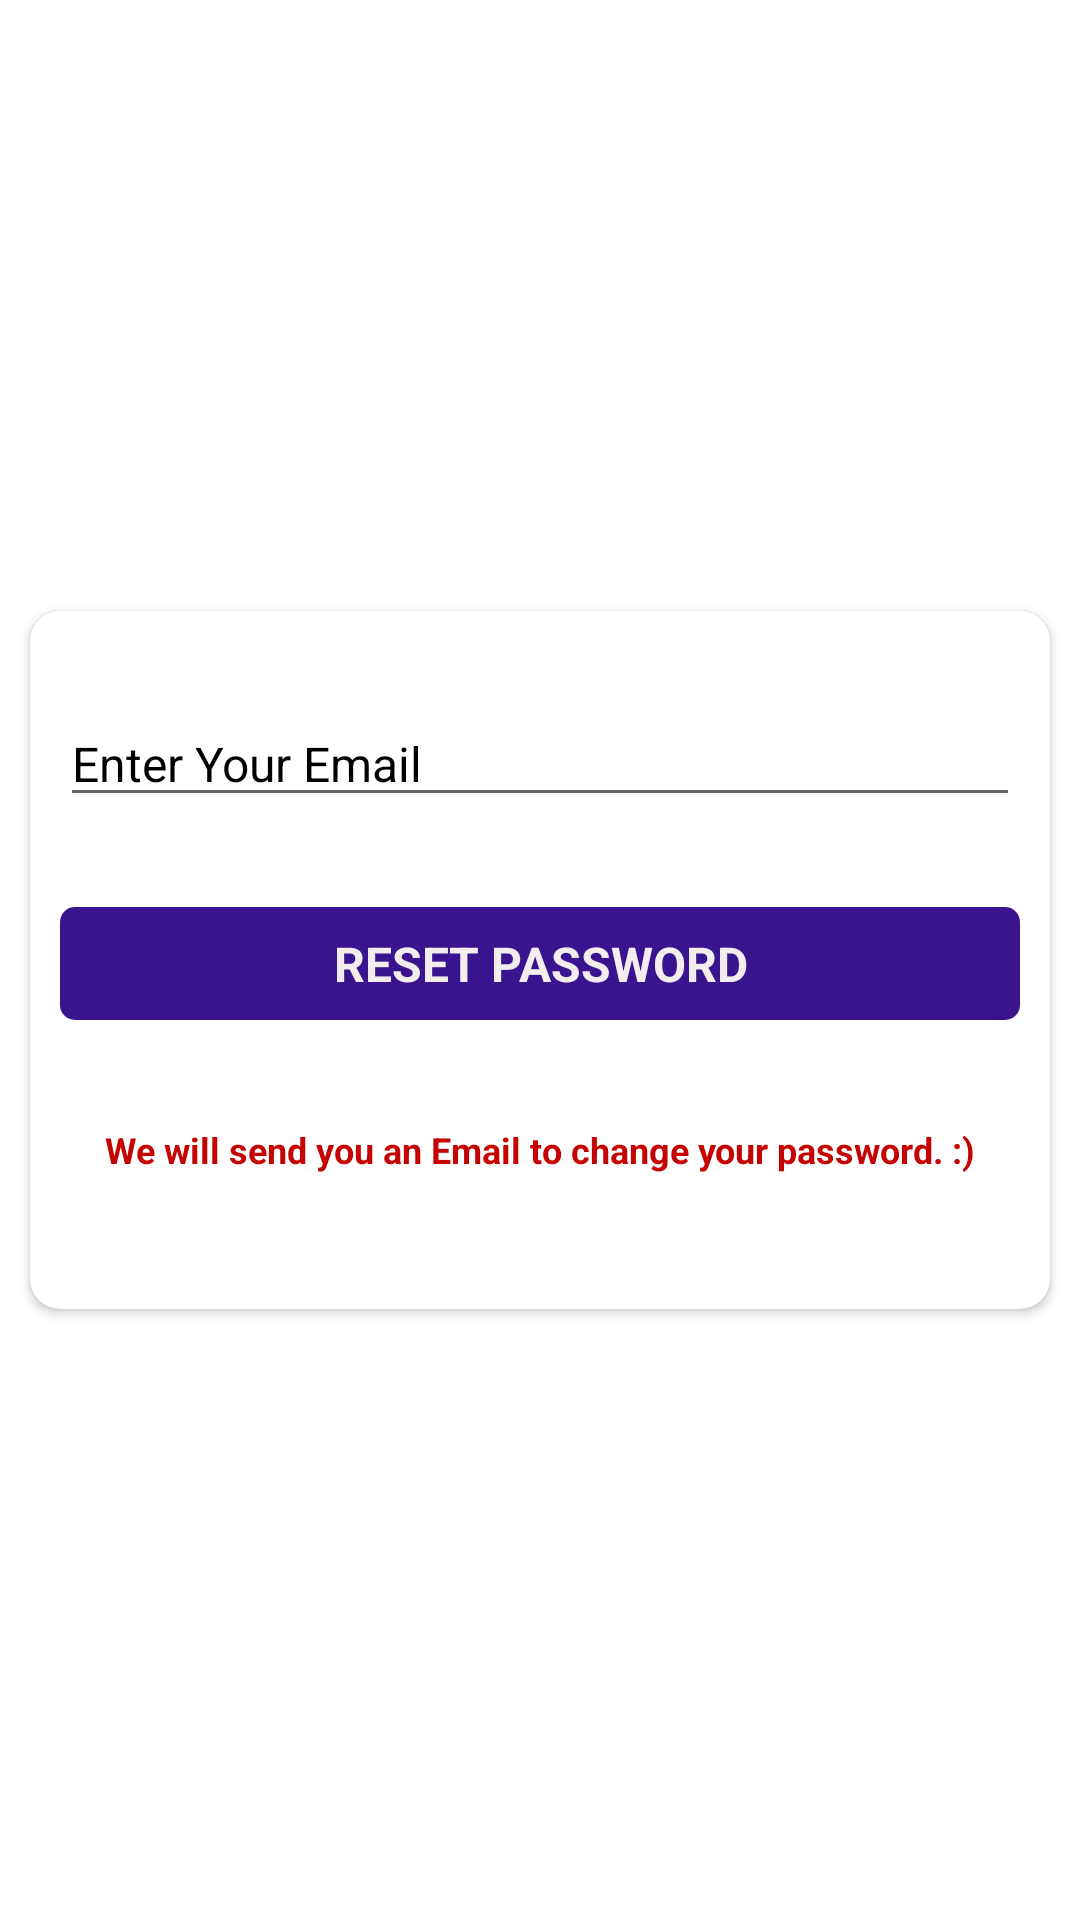

Here is an Android app screen rendered from its layout file. Give the layout XML and the strings, colors and styles it references.
<!-- AndroidManifest.xml: application theme Theme.ZeroTwoTalkingApp -->
<!-- res/layout/activity_forgot_password.xml -->
<?xml version="1.0" encoding="utf-8"?>
<LinearLayout xmlns:android="http://schemas.android.com/apk/res/android"
    xmlns:app="http://schemas.android.com/apk/res-auto"
    xmlns:tools="http://schemas.android.com/tools"
    android:layout_width="match_parent"
    android:layout_height="match_parent"
    android:orientation="vertical"
    android:gravity="center"
    tools:context=".ForgotPasswordActivity">

    <androidx.cardview.widget.CardView
        android:id="@+id/logInCardId"
        android:layout_width="match_parent"
        android:layout_height="wrap_content"
        android:layout_margin="10dp"
        android:elevation="30dp"
        app:cardCornerRadius="10dp"
        android:foreground="?android:attr/selectableItemBackground"
        >

        <LinearLayout
            android:layout_width="match_parent"
            android:layout_height="wrap_content"
            android:layout_gravity="center"
            android:orientation="vertical"
            android:padding="10dp"
            >

            <EditText
                android:id="@+id/emailFPId"
                android:layout_width="match_parent"
                android:layout_height="wrap_content"
                android:layout_marginTop="20dp"
                android:hint="Enter Your Email"
                android:textSize="16sp"
                android:textColorHint="@color/black"
                android:textColor="@color/black"
                android:inputType="textEmailAddress"
                />



            <TextView
                android:id="@+id/resetButtonId"
                android:layout_width="match_parent"
                android:layout_height="wrap_content"
                android:textSize="16sp"
                android:layout_marginTop="30dp"
                android:layout_marginBottom="30dp"
                android:textStyle="bold"
                android:text="Reset Password"
                android:textAlignment="center"
                android:padding="8dp"
                android:background="@drawable/button_style_rec"
                android:textColor="#F3EEEE"
                android:textAllCaps="true"
                />

            <TextView
                android:id="@+id/msgFPId"
                android:layout_marginBottom="30dp"
                android:padding="5dp"
                android:layout_width="match_parent"
                android:layout_height="wrap_content"
                android:textAlignment="center"
                android:textStyle="bold"
                android:textColor="#C50303"
                android:textSize="12sp"
                android:text="We will send you an Email to change your password. :)"
                />


        </LinearLayout>

    </androidx.cardview.widget.CardView>

</LinearLayout>
<!-- resources referenced by this layout -->
<resources>
  <!-- drawable button_style_rec (drawable) -->
  <?xml version="1.0" encoding="utf-8"?>
  <selector xmlns:android="http://schemas.android.com/apk/res/android">
  
      <item>
  
          <shape>
  
              <corners android:radius="5dp" />
  
              <solid android:color="#39148E"></solid>
  
  
          </shape>
  
      </item>
  
  </selector>
  <style name="Theme.ZeroTwoTalkingApp" parent="Theme.MaterialComponents.DayNight.NoActionBar">
  
          
          <item name="colorPrimary">#39148E</item>
          <item name="colorPrimaryVariant">#39148E</item>
          <item name="colorOnPrimary">@color/white</item>
          
          <item name="colorSecondary">@color/teal_200</item>
          <item name="colorSecondaryVariant">@color/teal_700</item>
          <item name="colorOnSecondary">@color/black</item>
          
          <item name="android:statusBarColor" tools:targetApi="l">?attr/colorPrimaryVariant</item>
          
          <item name="drawerArrowStyle">@style/DrawerArrowStyle</item>
  
  
  
  
  
      </style>
  <style name="DrawerArrowStyle" parent="Widget.AppCompat.DrawerArrowToggle">
          <item name="color">#FFFFFF</item>
      </style>
  <!-- not gathered from this repository: default colours our renderer supplied (Android Studio template values) -->
  <color name="teal_200">#FF03DAC5</color>
  <color name="teal_700">#FF018786</color>
  <color name="black">#FF000000</color>
  <color name="white">#FFFFFFFF</color>
</resources>
